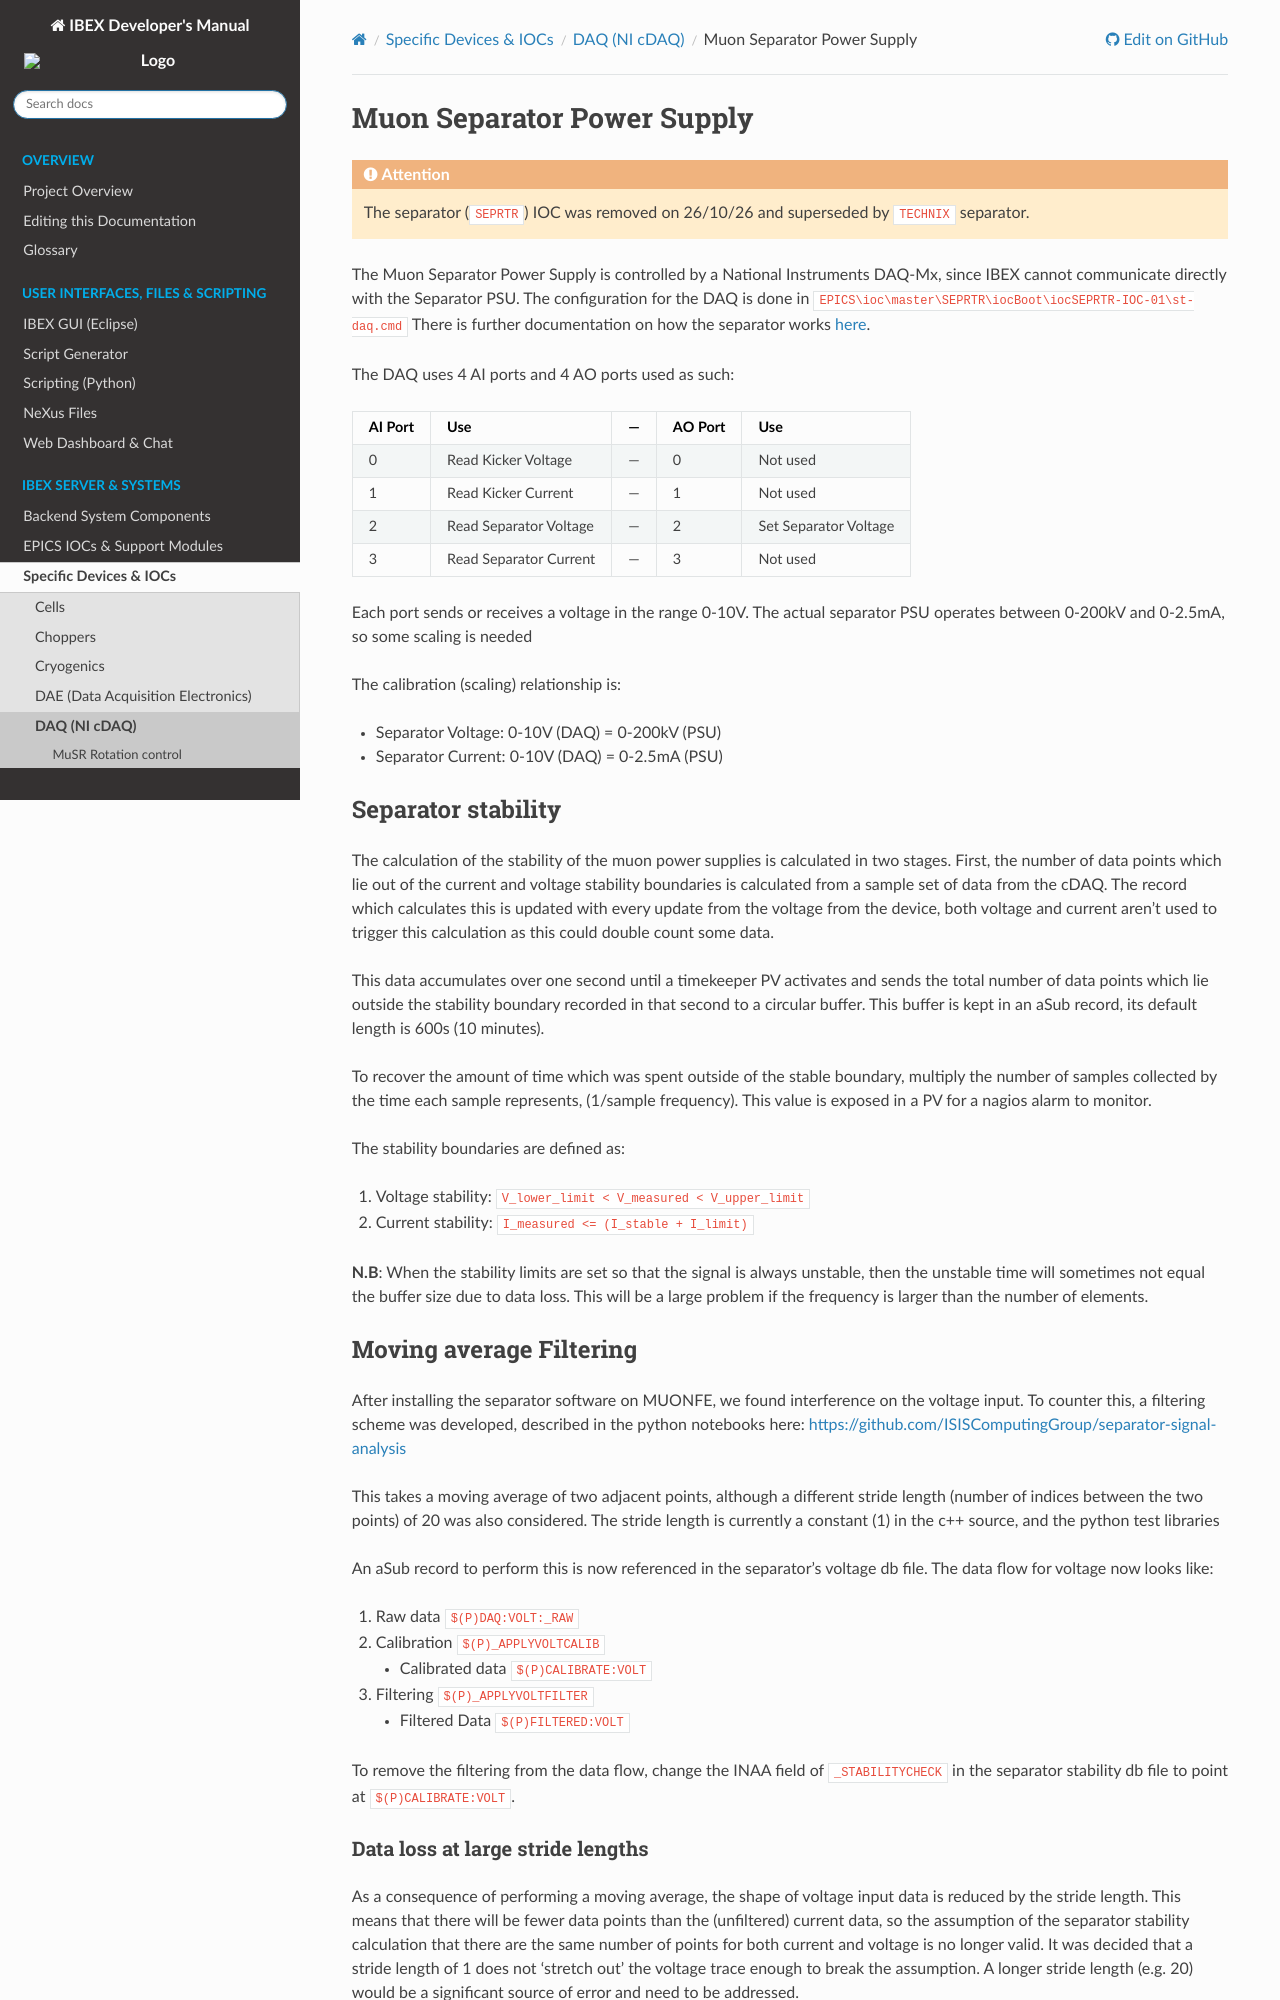

repository: ISISComputingGroup/ibex_developers_manual · page: specific_iocs/daq/Muon-Separator-Power-Supply.html · generator: sphinx

# Muon Separator Power Supply

:::{attention}
The separator (`SEPRTR`) IOC was removed on 26/10/26 and superseded by `TECHNIX` separator. 
:::

The Muon Separator Power Supply is controlled by a National Instruments DAQ-Mx, since IBEX cannot communicate directly with the Separator PSU. The configuration for the DAQ is done in `EPICS\ioc\master\SEPRTR\iocBoot\iocSEPRTR-IOC-01\st-daq.cmd` There is further documentation on how the separator works [here](https://stfc365.sharepoint.com/sites/ISISExperimentControls/ICP%20Discussions/Muon%20FE/Supporting%20the%20Muon%20Separator.pptx).


The DAQ uses 4 AI ports and 4 AO ports used as such:

| AI Port| Use               | --- | AO Port | Use |
| --- | ---                  | --- | --- | --- |
| 0 | Read Kicker Voltage    | --- | 0 | Not used |
| 1 | Read Kicker Current    | --- | 1 | Not used |
| 2 | Read Separator Voltage | --- | 2 | Set Separator Voltage |
| 3 | Read Separator Current | --- | 3 | Not used |

Each port sends or receives a voltage in the range 0-10V. The actual separator PSU operates between 0-200kV and 0-2.5mA, so some scaling is needed

The calibration (scaling) relationship is:
- Separator Voltage: 0-10V (DAQ) = 0-200kV (PSU)
- Separator Current: 0-10V (DAQ) = 0-2.5mA (PSU)

## Separator stability

The calculation of the stability of the muon power supplies is calculated in two stages. First, the number of data points which lie out of the current and voltage stability boundaries is calculated from a sample set of data from the cDAQ. The record which calculates this is updated with every update from the voltage from the device, both voltage and current aren't used to trigger this calculation as this could double count some data.

This data accumulates over one second until a timekeeper PV activates and sends the total number of data points which lie outside the stability boundary recorded in that second to a circular buffer. This buffer is kept in an aSub record, its default length is 600s (10 minutes).

To recover the amount of time which was spent outside of the stable boundary, multiply the number of samples collected by the time each sample represents, (1/sample frequency). This value is exposed in a PV for a nagios alarm to monitor.

The stability boundaries are defined as:
1. Voltage stability: `V_lower_limit < V_measured < V_upper_limit`
1. Current stability: `I_measured <= (I_stable + I_limit)`

**N.B**: When the stability limits are set so that the signal is always unstable, then the unstable time will sometimes not equal the buffer size due to data loss. This will be a large problem if the frequency is larger than the number of elements.

## Moving average Filtering
After installing the separator software on MUONFE, we found interference on the voltage input. To counter this, a filtering scheme was developed, described in the python notebooks here: https://github.com/ISISComputingGroup/separator-signal-analysis

This takes a moving average of two adjacent points, although a different stride length (number of indices between 
the two points) of 20 was also considered. The stride length is currently a constant (1) in the c++ source, and the python test libraries

An aSub record to perform this is now referenced in the separator's voltage db file. The data flow for voltage now looks like:

1. Raw data `$(P)DAQ:VOLT:_RAW`
1. Calibration `$(P)_APPLYVOLTCALIB`
    - Calibrated data `$(P)CALIBRATE:VOLT`
1. Filtering `$(P)_APPLYVOLTFILTER`
    - Filtered Data `$(P)FILTERED:VOLT`

To remove the filtering from the data flow, change the INAA field of `_STABILITYCHECK` in the separator stability db file to point at `$(P)CALIBRATE:VOLT`.
